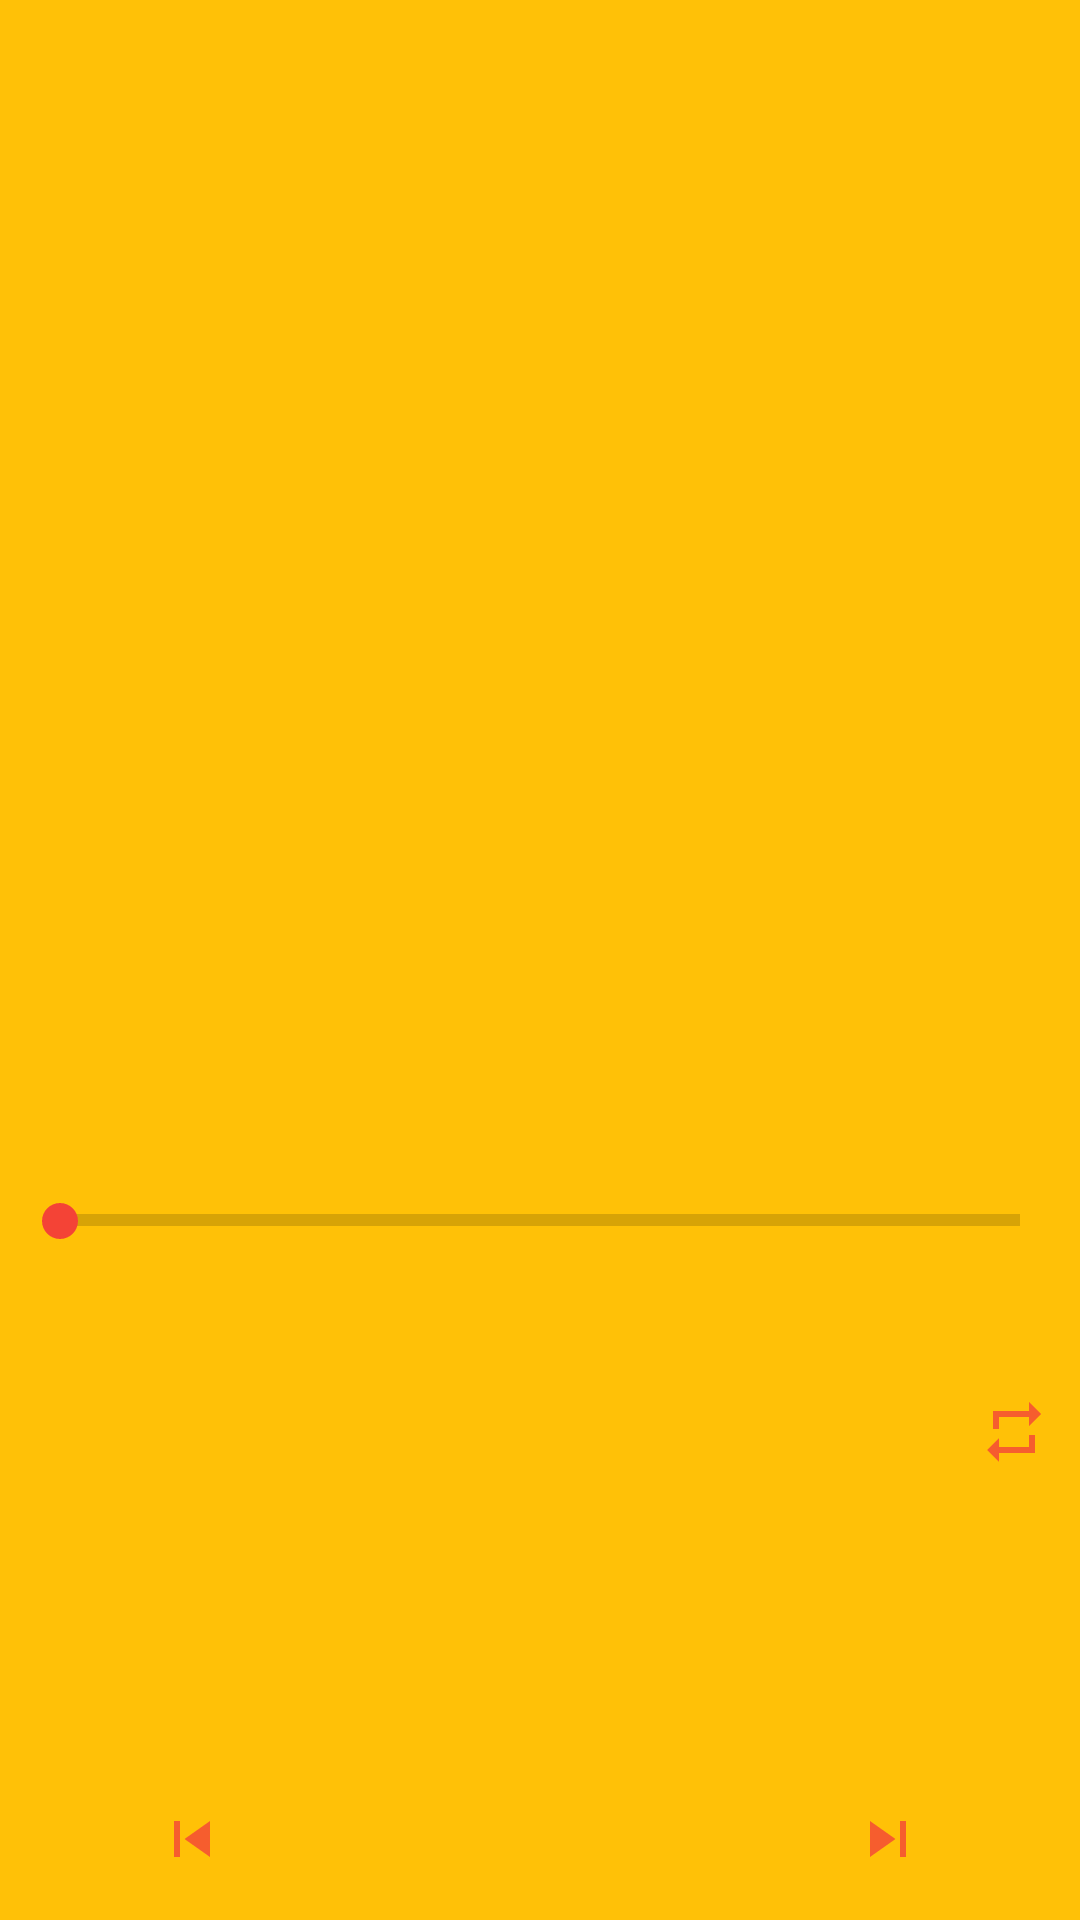

Produce the Android XML layout that renders to this screen, including the resource entries it uses.
<!-- AndroidManifest.xml: application theme Theme.GodAarti -->
<!-- res/layout/activity_player.xml -->
<?xml version="1.0" encoding="utf-8"?>
<RelativeLayout xmlns:android="http://schemas.android.com/apk/res/android"
    xmlns:app="http://schemas.android.com/apk/res-auto"
    xmlns:tools="http://schemas.android.com/tools"
    android:layout_width="match_parent"
    android:layout_height="match_parent"
    android:layout_centerHorizontal="true"
    android:background="#FFC107"
    android:gravity="bottom"
    tools:context=".ui.PlayerActivity">


    <ImageView
        android:id="@+id/audiopic"
        android:layout_width="match_parent"
        android:layout_height="300dp"
        android:layout_marginTop="10dp"
        android:layout_weight="1"
        android:padding="10dp" />

    <TextView
        android:id="@+id/audioname"
        android:layout_width="wrap_content"
        android:layout_height="wrap_content"
        android:layout_below="@id/audiopic"
        android:layout_centerHorizontal="true"
        android:layout_marginTop="15dp"
        android:layout_weight="1"
        android:textColor="#F44336"
        android:gravity="center"
        android:textSize="24sp" />


    <SeekBar
        android:id="@+id/seekBar"
        style="?android:attr/progressBarStyleHorizontal"
        android:layout_width="match_parent"
        android:layout_height="49dp"
        android:layout_below="@id/audioname"
        android:layout_centerHorizontal="true"
        android:progressTint="#F44336"
        android:thumbTint="#F44336"
        android:layout_marginTop="25dp"
        android:layout_weight="1"
        android:padding="20dp" />

    <TextView
        android:id="@+id/currenttime"
        android:layout_width="wrap_content"
        android:layout_height="wrap_content"
        android:layout_below="@id/seekBar"
        android:layout_alignParentLeft="true"
        android:layout_marginLeft="10dp"
        android:layout_weight="1" />

    <TextView
        android:id="@+id/auddurattion"
        android:layout_width="wrap_content"
        android:layout_height="wrap_content"
        android:layout_below="@id/seekBar"
        android:layout_alignParentRight="true"
        android:layout_marginRight="10dp"
        android:layout_weight="1" />



    <ImageButton
        android:id="@+id/repeat"
        android:layout_width="wrap_content"
        android:layout_height="wrap_content"
        android:layout_below="@id/auddurattion"
        android:layout_alignParentRight="true"
        android:layout_marginTop="15dp"
        android:layout_marginRight="10dp"
        android:layout_weight="1"
        android:background="@null"
        android:onClick="repeat"
        app:srcCompat="@drawable/repeat"
        tools:ignore="VectorDrawableCompat" />

    <TextView
        android:id="@+id/audiodesc"
        android:layout_width="wrap_content"
        android:layout_height="wrap_content"
        android:layout_weight="1"
        android:layout_below="@id/repeat"
        android:layout_centerHorizontal="true"
        android:layout_marginTop="15dp"
        android:textColor="#F44336"
        android:textSize="16sp"
        android:singleLine="true"
        android:ellipsize="marquee"
        android:marqueeRepeatLimit="marquee_forever"
        android:scrollHorizontally="true"
        android:paddingLeft="15dip"
        android:paddingRight="15dip"
        android:focusable="true"
        android:focusableInTouchMode="true"
        android:freezesText="true"
        />

    <LinearLayout
        android:id="@+id/linearB"
        android:layout_width="match_parent"
        android:layout_height="match_parent"
        android:layout_below="@id/audiodesc"
        android:layout_centerHorizontal="true"
        android:layout_marginBottom="15dp"
        android:gravity="bottom">

        <ImageButton
            android:id="@+id/previous"
            android:layout_width="wrap_content"
            android:layout_height="wrap_content"
            android:layout_weight="1"
            android:background="@null"
            android:onClick="previous"
            app:srcCompat="@drawable/previous"
            tools:ignore="VectorDrawableCompat" />

        <ImageButton
            android:id="@+id/playpause"
            android:layout_width="wrap_content"
            android:layout_height="wrap_content"
            android:layout_weight="1"
            android:background="@null" />

        <ImageButton
            android:id="@+id/next"
            android:layout_width="wrap_content"
            android:layout_height="wrap_content"
            android:layout_weight="1"
            android:background="@null"
            android:onClick="next"
            app:srcCompat="@drawable/next"
            tools:ignore="VectorDrawableCompat" />


    </LinearLayout>

</RelativeLayout>
<!-- resources referenced by this layout -->
<resources>
  <!-- drawable next (drawable-anydpi) -->
  <vector xmlns:android="http://schemas.android.com/apk/res/android"
      android:width="24dp"
      android:height="24dp"
      android:viewportWidth="24"
      android:viewportHeight="24"
      android:tint="#F44336"
      android:alpha="0.8">
    <path
        android:fillColor="@android:color/white"
        android:pathData="M6,18l8.5,-6L6,6v12zM16,6v12h2V6h-2z"/>
  </vector>
  <!-- drawable previous (drawable-anydpi) -->
  <vector xmlns:android="http://schemas.android.com/apk/res/android"
      android:width="24dp"
      android:height="24dp"
      android:viewportWidth="24"
      android:viewportHeight="24"
      android:tint="#F44336"
      android:alpha="0.8">
    <path
        android:fillColor="@android:color/white"
        android:pathData="M6,6h2v12L6,18zM9.5,12l8.5,6L18,6z"/>
  </vector>
  <!-- drawable repeat (drawable-anydpi) -->
  <vector xmlns:android="http://schemas.android.com/apk/res/android"
      android:width="24dp"
      android:height="24dp"
      android:viewportWidth="24"
      android:viewportHeight="24"
      android:tint="#F44336"
      android:alpha="0.8">
    <path
        android:fillColor="@android:color/white"
        android:pathData="M7,7h10v3l4,-4 -4,-4v3L5,5v6h2L7,7zM17,17L7,17v-3l-4,4 4,4v-3h12v-6h-2v4z"/>
  </vector>
  <style name="Theme.GodAarti" parent="Theme.MaterialComponents.DayNight.DarkActionBar">
          
          <item name="colorPrimary">#F44336</item>
          <item name="colorPrimaryVariant">#F44336</item>
          <item name="colorOnPrimary">@color/white</item>
          
          <item name="colorSecondary">#F44336</item>
          <item name="colorSecondaryVariant">#F44336</item>
          <item name="colorOnSecondary">@color/black</item>
          
          <item name="android:statusBarColor" tools:targetApi="l">?attr/colorPrimaryVariant</item>
          
      </style>
  <!-- not gathered from this repository: default colours our renderer supplied (Android Studio template values) -->
  <color name="black">#FF000000</color>
  <color name="white">#FFFFFFFF</color>
</resources>
